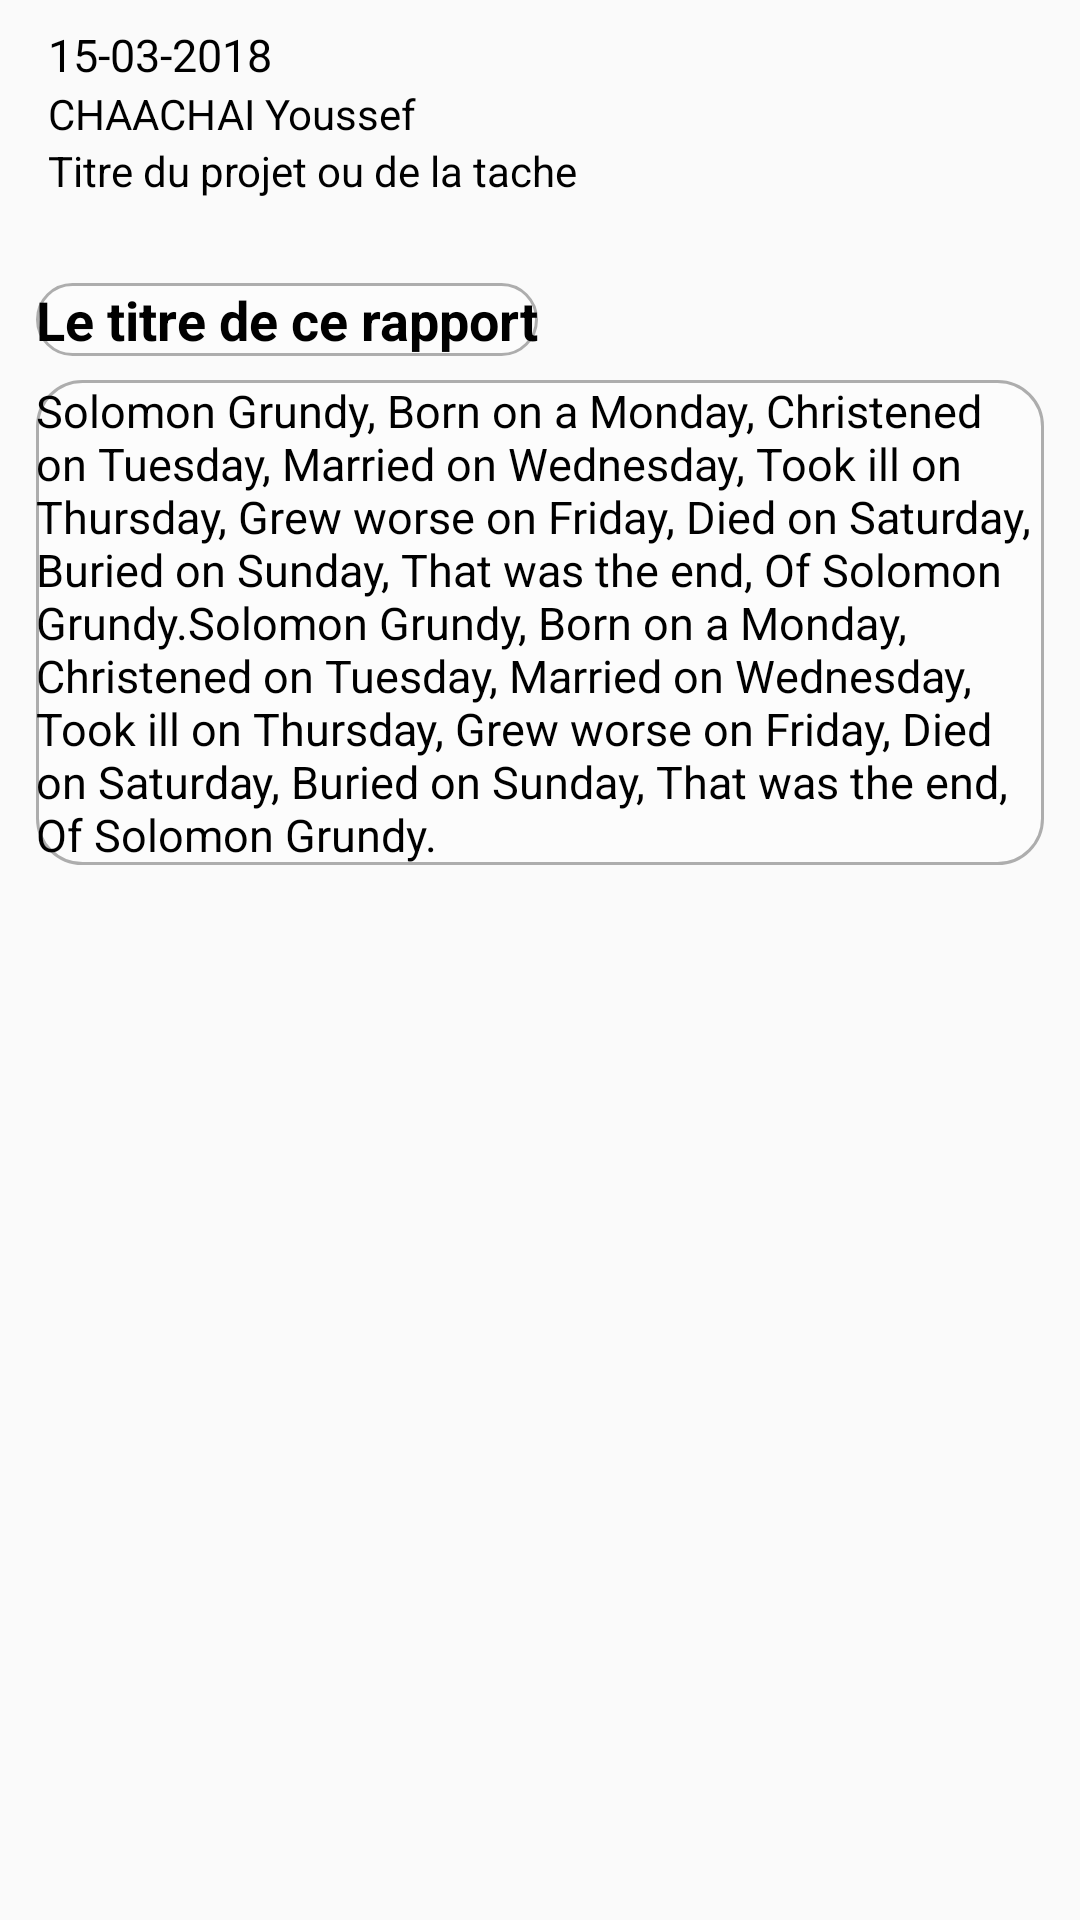

Reconstruct the res/layout file that produces this screen, plus the resources it refers to.
<!-- AndroidManifest.xml: application theme AppTheme -->
<!-- res/layout/rapport_content.xml -->
<?xml version="1.0" encoding="utf-8"?>
<android.support.constraint.ConstraintLayout xmlns:android="http://schemas.android.com/apk/res/android"
    xmlns:app="http://schemas.android.com/apk/res-auto"
    xmlns:tools="http://schemas.android.com/tools"
    android:layout_width="match_parent"
    android:layout_height="match_parent"
    android:background="@drawable/gray_background">

    <TextView
        android:id="@+id/text_rapport_content"
        android:layout_width="0dp"
        android:layout_height="wrap_content"
        android:layout_marginEnd="12dp"
        android:layout_marginStart="12dp"
        android:layout_marginTop="8dp"
        android:background="@drawable/text_panel_background"
        android:text="@string/solomon_grundy_poem"
        android:textColor="@color/black"
        android:textSize="15sp"
        app:layout_constraintEnd_toEndOf="parent"
        app:layout_constraintHorizontal_bias="0.0"
        app:layout_constraintStart_toStartOf="parent"
        app:layout_constraintTop_toBottomOf="@+id/titre_rapport_content" />

    <TextView
        android:id="@+id/date_rapport_content"
        android:layout_width="wrap_content"
        android:layout_height="wrap_content"
        android:layout_marginStart="16dp"
        android:layout_marginTop="8dp"
        android:text="@string/_15_03_2018"
        android:textColor="@color/black"
        android:textSize="15sp"
        app:layout_constraintStart_toStartOf="parent"
        app:layout_constraintTop_toTopOf="parent" />

    <TextView
        android:id="@+id/titre_rapport_content"
        android:layout_width="wrap_content"
        android:layout_height="wrap_content"
        android:layout_marginStart="12dp"
        android:layout_marginTop="28dp"
        android:background="@drawable/text_panel_background"
        android:text="@string/le_titre_de_ce_rapport"
        android:textColor="@color/black"
        android:textSize="18sp"
        android:textStyle="bold"
        app:layout_constraintStart_toStartOf="parent"
        app:layout_constraintTop_toBottomOf="@+id/textView23" />

    <TextView
        android:id="@+id/user_rapport_content"
        android:layout_width="wrap_content"
        android:layout_height="wrap_content"
        android:text="@string/chaachai_youssef"
        android:textColor="@color/black"
        app:layout_constraintStart_toStartOf="@+id/date_rapport_content"
        app:layout_constraintTop_toBottomOf="@+id/date_rapport_content" />

    <TextView
        android:id="@+id/textView23"
        android:layout_width="wrap_content"
        android:layout_height="wrap_content"
        android:text="@string/titre_du_projet_ou_de_la_tache"
        android:textColor="@color/black"
        app:layout_constraintStart_toStartOf="@+id/user_rapport_content"
        app:layout_constraintTop_toBottomOf="@+id/user_rapport_content" />
</android.support.constraint.ConstraintLayout>
<!-- resources referenced by this layout -->
<resources>
  <color name="black">#000000</color>
  <!-- drawable text_panel_background (drawable) -->
  <?xml version="1.0" encoding="utf-8"?>
  <shape xmlns:android="http://schemas.android.com/apk/res/android">
  
      <solid android:color="#88FFFFFF" />
  
      <corners
          android:bottomLeftRadius="15dp"
          android:bottomRightRadius="15dp"
          android:topLeftRadius="15dp"
          android:topRightRadius="15dp" />
  
      <stroke
          android:width="1dp"
          android:color="@color/darkGrey" />
  
  </shape>
  <string name="_15_03_2018">15-03-2018</string>
  <string name="chaachai_youssef">CHAACHAI Youssef</string>
  <string name="le_titre_de_ce_rapport">Le titre de ce rapport</string>
  <string name="solomon_grundy_poem">Solomon Grundy, Born on a Monday, Christened on Tuesday, Married on Wednesday, Took ill on Thursday, Grew worse on Friday, Died on Saturday, Buried on Sunday, That was the end, Of Solomon Grundy.Solomon Grundy, Born on a Monday, Christened on Tuesday, Married on Wednesday, Took ill on Thursday, Grew worse on Friday, Died on Saturday, Buried on Sunday, That was the end, Of Solomon Grundy.</string>
  <string name="titre_du_projet_ou_de_la_tache">Titre du projet ou de la tache</string>
  <style name="AppTheme" parent="Theme.AppCompat.Light.DarkActionBar">
          
          <item name="colorPrimary">@color/colorPrimary</item>
          <item name="colorPrimaryDark">@color/colorPrimaryDark</item>
          <item name="colorAccent">@color/colorAccent</item>
          <item name="popupMenuStyle">@style/CustomOverFlowBack</item>
          <item name="android:actionOverflowButtonStyle">@style/CustomOverFlowButton</item>
      </style>
  <color name="darkGrey">#adadad</color>
  <color name="colorPrimary">#3682c4</color>
  <color name="colorPrimaryDark">#22537c</color>
  <color name="colorAccent">#FF4081</color>
  <style name="CustomOverFlowBack" parent="@android:style/Widget.Holo.Light.PopupWindow">
          <item name="android:popupBackground">@android:color/white</item>
      </style>
  <style name="CustomOverFlowButton" parent="android:style/Widget.Holo.Light.ActionButton.Overflow">
          <item name="android:src">@drawable/ic_menu_black_24dp</item>
      </style>
</resources>
